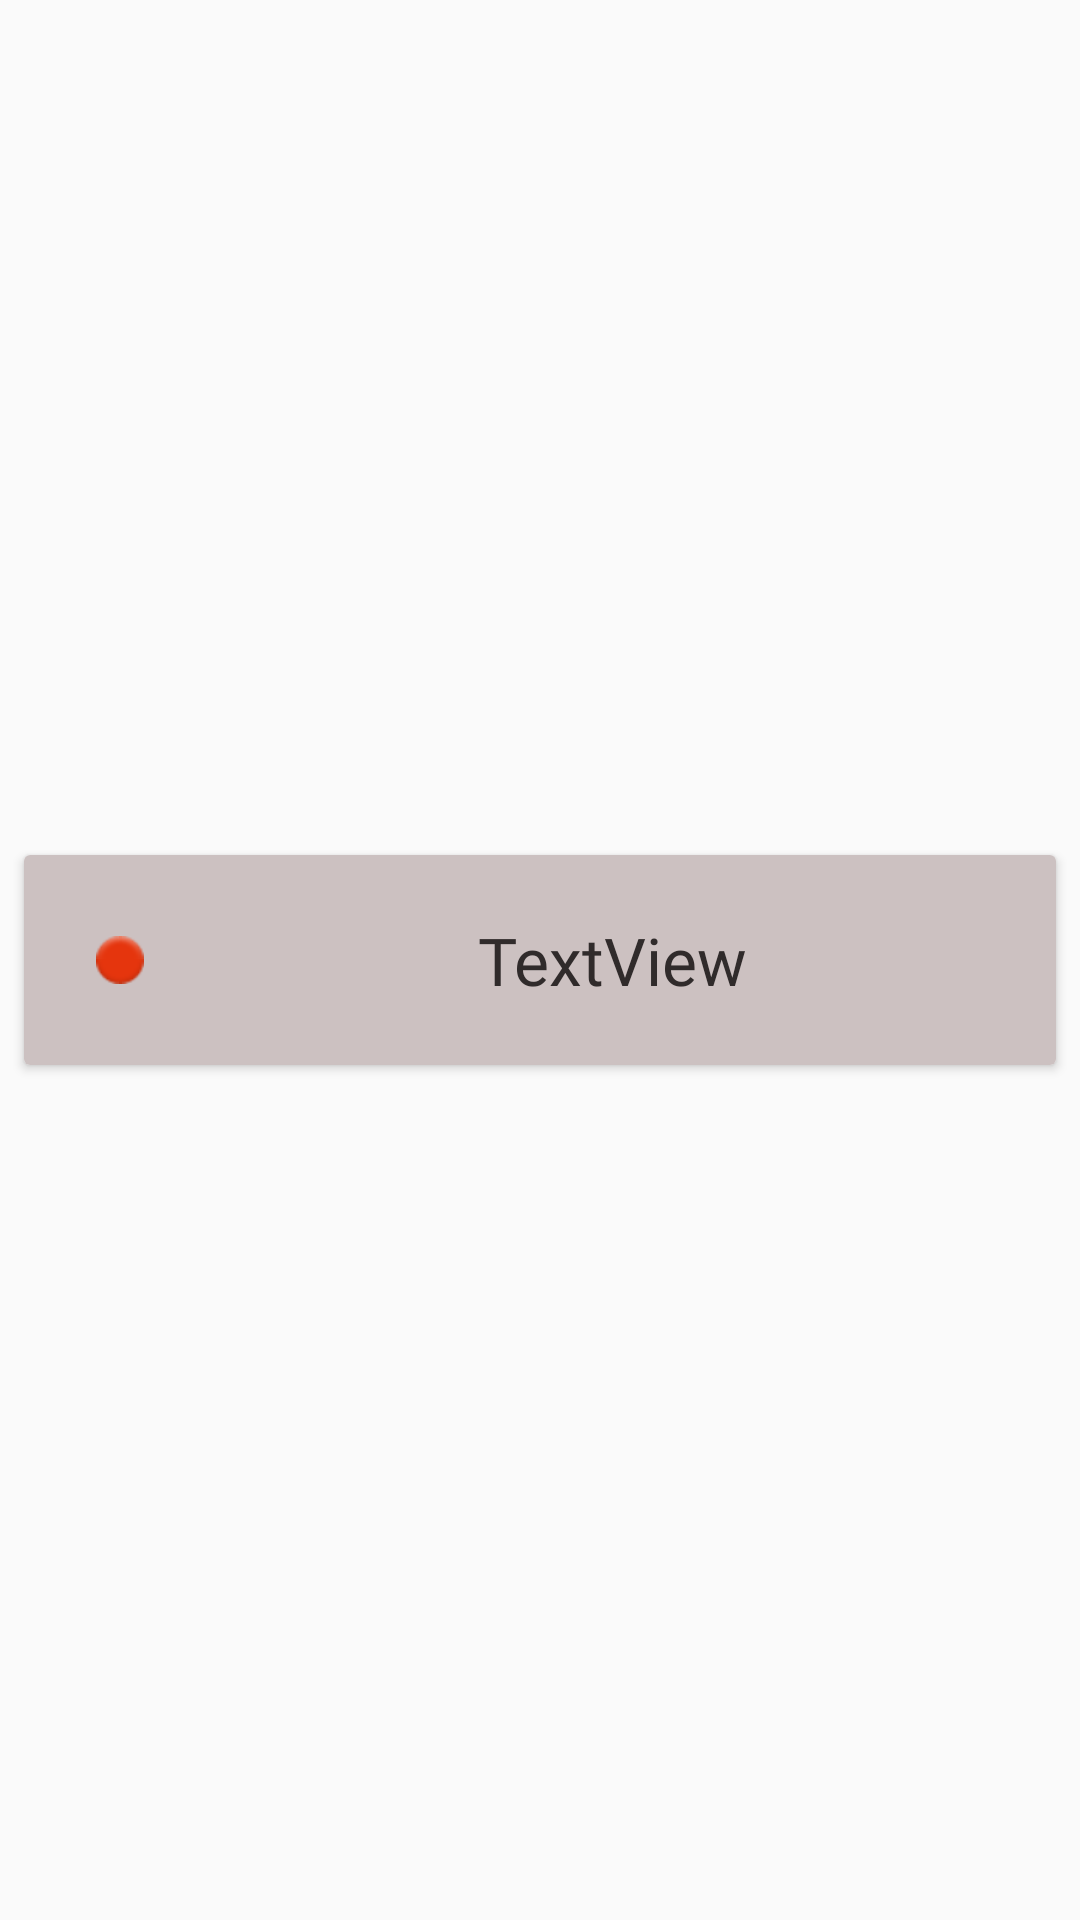

Here is an Android app screen rendered from its layout file. Give the layout XML and the strings, colors and styles it references.
<!-- AndroidManifest.xml: application theme AppTheme.NoActionBar -->
<!-- res/layout/operation.xml -->
<?xml version="1.0" encoding="utf-8"?>
<androidx.constraintlayout.widget.ConstraintLayout xmlns:android="http://schemas.android.com/apk/res/android"
    xmlns:app="http://schemas.android.com/apk/res-auto"
    xmlns:tools="http://schemas.android.com/tools"
    android:layout_width="match_parent"
    android:layout_height="wrap_content">

    <androidx.cardview.widget.CardView
        android:id="@+id/card_view_operation"
        android:layout_width="0dp"
        android:layout_height="70dp"
        android:layout_marginStart="8dp"
        android:layout_marginTop="8dp"
        android:layout_marginEnd="8dp"
        android:layout_marginBottom="8dp"
        android:background="#A39898"
        android:paddingBottom="15px"
        android:state_pressed="true"
        android:foreground="?attr/selectableItemBackground"
        app:layout_constraintBottom_toBottomOf="parent"
        app:layout_constraintEnd_toEndOf="parent"
        app:layout_constraintStart_toStartOf="parent"
        app:layout_constraintTop_toTopOf="parent">

        <androidx.constraintlayout.widget.ConstraintLayout
            android:layout_width="match_parent"
            android:layout_height="match_parent"
            android:background="#CCC1C1">

            <TextView
                android:id="@+id/textViewCaptionOperation"
                android:layout_width="0dp"
                android:layout_height="0dp"
                android:layout_marginStart="8dp"
                android:layout_marginTop="8dp"
                android:layout_marginBottom="8dp"
                android:fontFamily="@font/montserrat_medium"
                android:gravity="center"
                android:text="TextView"
                android:textAlignment="center"
                android:textColor="#302B2B"
                android:textSize="22sp"
                app:layout_constraintBottom_toBottomOf="parent"
                app:layout_constraintEnd_toEndOf="parent"
                app:layout_constraintStart_toEndOf="@+id/imageView3"
                app:layout_constraintTop_toTopOf="parent" />

            <ImageView
                android:id="@+id/imageView3"
                android:layout_width="wrap_content"
                android:layout_height="0dp"
                android:layout_marginStart="24dp"
                app:layout_constraintBottom_toBottomOf="parent"
                app:layout_constraintStart_toStartOf="parent"
                app:layout_constraintTop_toTopOf="parent"
                app:srcCompat="@android:drawable/ic_notification_overlay" />
        </androidx.constraintlayout.widget.ConstraintLayout>
    </androidx.cardview.widget.CardView>
</androidx.constraintlayout.widget.ConstraintLayout>
<!-- resources referenced by this layout -->
<resources>
  <style name="AppTheme.NoActionBar">
          <item name="windowActionBar">false</item>
          <item name="windowNoTitle">true</item>
      </style>
</resources>
